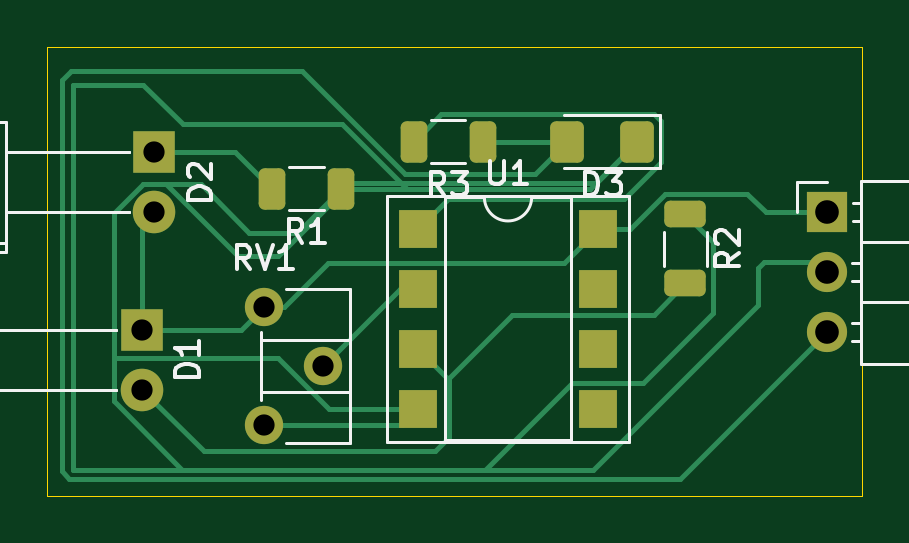
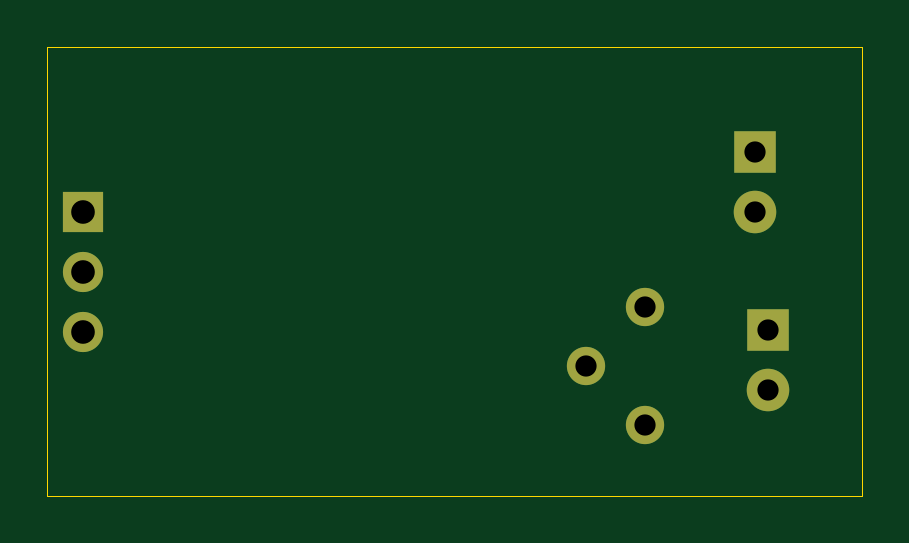
Circuit board: 11 layer files. Board 34.5 x 19.0 mm.
- bottom_copper: ir sensor-B_Cu.gbr (1449 bytes)
- bottom_mask: ir sensor-B_Mask.gbr (972 bytes)
- paste: ir sensor-B_Paste.gbr (467 bytes)
- bottom_silk: ir sensor-B_Silkscreen.gbr (468 bytes)
- outline: ir sensor-Edge_Cuts.gbr (630 bytes)
- top_copper: ir sensor-F_Cu.gbr (7978 bytes)
- top_mask: ir sensor-F_Mask.gbr (2423 bytes)
- paste: ir sensor-F_Paste.gbr (1918 bytes)
- top_silk: ir sensor-F_Silkscreen.gbr (13981 bytes)
- drill: ir sensor-NPTH.drl (277 bytes)
- drill: ir sensor-PTH.drl (570 bytes)

=== bottom_copper: ir sensor-B_Cu.gbr ===
%TF.GenerationSoftware,KiCad,Pcbnew,8.0.8*%
%TF.CreationDate,2025-01-25T13:23:04+05:30*%
%TF.ProjectId,ir sensor,69722073-656e-4736-9f72-2e6b69636164,rev?*%
%TF.SameCoordinates,Original*%
%TF.FileFunction,Copper,L2,Bot*%
%TF.FilePolarity,Positive*%
%FSLAX46Y46*%
G04 Gerber Fmt 4.6, Leading zero omitted, Abs format (unit mm)*
G04 Created by KiCad (PCBNEW 8.0.8) date 2025-01-25 13:23:04*
%MOMM*%
%LPD*%
G01*
G04 APERTURE LIST*
%TA.AperFunction,ComponentPad*%
%ADD10C,1.620000*%
%TD*%
%TA.AperFunction,ComponentPad*%
%ADD11C,1.800000*%
%TD*%
%TA.AperFunction,ComponentPad*%
%ADD12R,1.800000X1.800000*%
%TD*%
%TA.AperFunction,ComponentPad*%
%ADD13R,1.700000X1.700000*%
%TD*%
%TA.AperFunction,ComponentPad*%
%ADD14O,1.700000X1.700000*%
%TD*%
G04 APERTURE END LIST*
D10*
%TO.P,RV1,1,1*%
%TO.N,+5V*%
X207675000Y-78500000D03*
%TO.P,RV1,2,2*%
%TO.N,Net-(U1A--)*%
X210175000Y-81000000D03*
%TO.P,RV1,3,3*%
%TO.N,GND*%
X207675000Y-83500000D03*
%TD*%
D11*
%TO.P,D2,2,A*%
%TO.N,+5V*%
X203025000Y-74500000D03*
D12*
%TO.P,D2,1,K*%
%TO.N,Net-(D2-K)*%
X203025000Y-71960000D03*
%TD*%
%TO.P,D1,1,K*%
%TO.N,+5V*%
X202500000Y-79460000D03*
D11*
%TO.P,D1,2,A*%
%TO.N,Net-(D1-A)*%
X202500000Y-82000000D03*
%TD*%
D13*
%TO.P,J1,1,Pin_1*%
%TO.N,+5V*%
X231500000Y-74500000D03*
D14*
%TO.P,J1,2,Pin_2*%
%TO.N,GND*%
X231500000Y-77040000D03*
%TO.P,J1,3,Pin_3*%
%TO.N,out*%
X231500000Y-79580000D03*
%TD*%
M02*

=== bottom_mask: ir sensor-B_Mask.gbr ===
%TF.GenerationSoftware,KiCad,Pcbnew,8.0.8*%
%TF.CreationDate,2025-01-25T13:23:04+05:30*%
%TF.ProjectId,ir sensor,69722073-656e-4736-9f72-2e6b69636164,rev?*%
%TF.SameCoordinates,Original*%
%TF.FileFunction,Soldermask,Bot*%
%TF.FilePolarity,Negative*%
%FSLAX46Y46*%
G04 Gerber Fmt 4.6, Leading zero omitted, Abs format (unit mm)*
G04 Created by KiCad (PCBNEW 8.0.8) date 2025-01-25 13:23:04*
%MOMM*%
%LPD*%
G01*
G04 APERTURE LIST*
%ADD10C,1.620000*%
%ADD11C,1.800000*%
%ADD12R,1.800000X1.800000*%
%ADD13R,1.700000X1.700000*%
%ADD14O,1.700000X1.700000*%
G04 APERTURE END LIST*
D10*
%TO.C,RV1*%
X207675000Y-78500000D03*
X210175000Y-81000000D03*
X207675000Y-83500000D03*
%TD*%
D11*
%TO.C,D2*%
X203025000Y-74500000D03*
D12*
X203025000Y-71960000D03*
%TD*%
%TO.C,D1*%
X202500000Y-79460000D03*
D11*
X202500000Y-82000000D03*
%TD*%
D13*
%TO.C,J1*%
X231500000Y-74500000D03*
D14*
X231500000Y-77040000D03*
X231500000Y-79580000D03*
%TD*%
M02*

=== paste: ir sensor-B_Paste.gbr ===
%TF.GenerationSoftware,KiCad,Pcbnew,8.0.8*%
%TF.CreationDate,2025-01-25T13:23:04+05:30*%
%TF.ProjectId,ir sensor,69722073-656e-4736-9f72-2e6b69636164,rev?*%
%TF.SameCoordinates,Original*%
%TF.FileFunction,Paste,Bot*%
%TF.FilePolarity,Positive*%
%FSLAX46Y46*%
G04 Gerber Fmt 4.6, Leading zero omitted, Abs format (unit mm)*
G04 Created by KiCad (PCBNEW 8.0.8) date 2025-01-25 13:23:04*
%MOMM*%
%LPD*%
G01*
G04 APERTURE LIST*
G04 APERTURE END LIST*
M02*

=== bottom_silk: ir sensor-B_Silkscreen.gbr ===
%TF.GenerationSoftware,KiCad,Pcbnew,8.0.8*%
%TF.CreationDate,2025-01-25T13:23:04+05:30*%
%TF.ProjectId,ir sensor,69722073-656e-4736-9f72-2e6b69636164,rev?*%
%TF.SameCoordinates,Original*%
%TF.FileFunction,Legend,Bot*%
%TF.FilePolarity,Positive*%
%FSLAX46Y46*%
G04 Gerber Fmt 4.6, Leading zero omitted, Abs format (unit mm)*
G04 Created by KiCad (PCBNEW 8.0.8) date 2025-01-25 13:23:04*
%MOMM*%
%LPD*%
G01*
G04 APERTURE LIST*
G04 APERTURE END LIST*
M02*

=== outline: ir sensor-Edge_Cuts.gbr ===
%TF.GenerationSoftware,KiCad,Pcbnew,8.0.8*%
%TF.CreationDate,2025-01-25T13:23:04+05:30*%
%TF.ProjectId,ir sensor,69722073-656e-4736-9f72-2e6b69636164,rev?*%
%TF.SameCoordinates,Original*%
%TF.FileFunction,Profile,NP*%
%FSLAX46Y46*%
G04 Gerber Fmt 4.6, Leading zero omitted, Abs format (unit mm)*
G04 Created by KiCad (PCBNEW 8.0.8) date 2025-01-25 13:23:04*
%MOMM*%
%LPD*%
G01*
G04 APERTURE LIST*
%TA.AperFunction,Profile*%
%ADD10C,0.050000*%
%TD*%
G04 APERTURE END LIST*
D10*
X198500000Y-67500000D02*
X233000000Y-67500000D01*
X233000000Y-86500000D01*
X198500000Y-86500000D01*
X198500000Y-67500000D01*
M02*

=== top_copper: ir sensor-F_Cu.gbr (7978 bytes, source omitted) ===
=== top_mask: ir sensor-F_Mask.gbr (2423 bytes, source withheld) ===
=== paste: ir sensor-F_Paste.gbr (1918 bytes, source withheld) ===
=== top_silk: ir sensor-F_Silkscreen.gbr (13981 bytes, source omitted) ===
=== drill: ir sensor-NPTH.drl ===
M48
; DRILL file {KiCad 8.0.8} date 2025-01-25T13:23:24+0530
; FORMAT={-:-/ absolute / inch / decimal}
; #@! TF.CreationDate,2025-01-25T13:23:24+05:30
; #@! TF.GenerationSoftware,Kicad,Pcbnew,8.0.8
; #@! TF.FileFunction,NonPlated,1,2,NPTH
FMAT,2
INCH
%
G90
G05
M30

=== drill: ir sensor-PTH.drl ===
M48
; DRILL file {KiCad 8.0.8} date 2025-01-25T13:23:24+0530
; FORMAT={-:-/ absolute / inch / decimal}
; #@! TF.CreationDate,2025-01-25T13:23:24+05:30
; #@! TF.GenerationSoftware,Kicad,Pcbnew,8.0.8
; #@! TF.FileFunction,Plated,1,2,PTH
FMAT,2
INCH
; #@! TA.AperFunction,Plated,PTH,ComponentDrill
T1C0.0354
; #@! TA.AperFunction,Plated,PTH,ComponentDrill
T2C0.0394
%
G90
G05
T1
X7.9724Y-3.1283
X7.9724Y-3.2283
X7.9931Y-2.8331
X7.9931Y-2.9331
X8.1762Y-3.0906
X8.1762Y-3.2874
X8.2746Y-3.189
T2
X9.1142Y-2.9331
X9.1142Y-3.0331
X9.1142Y-3.1331
M30

